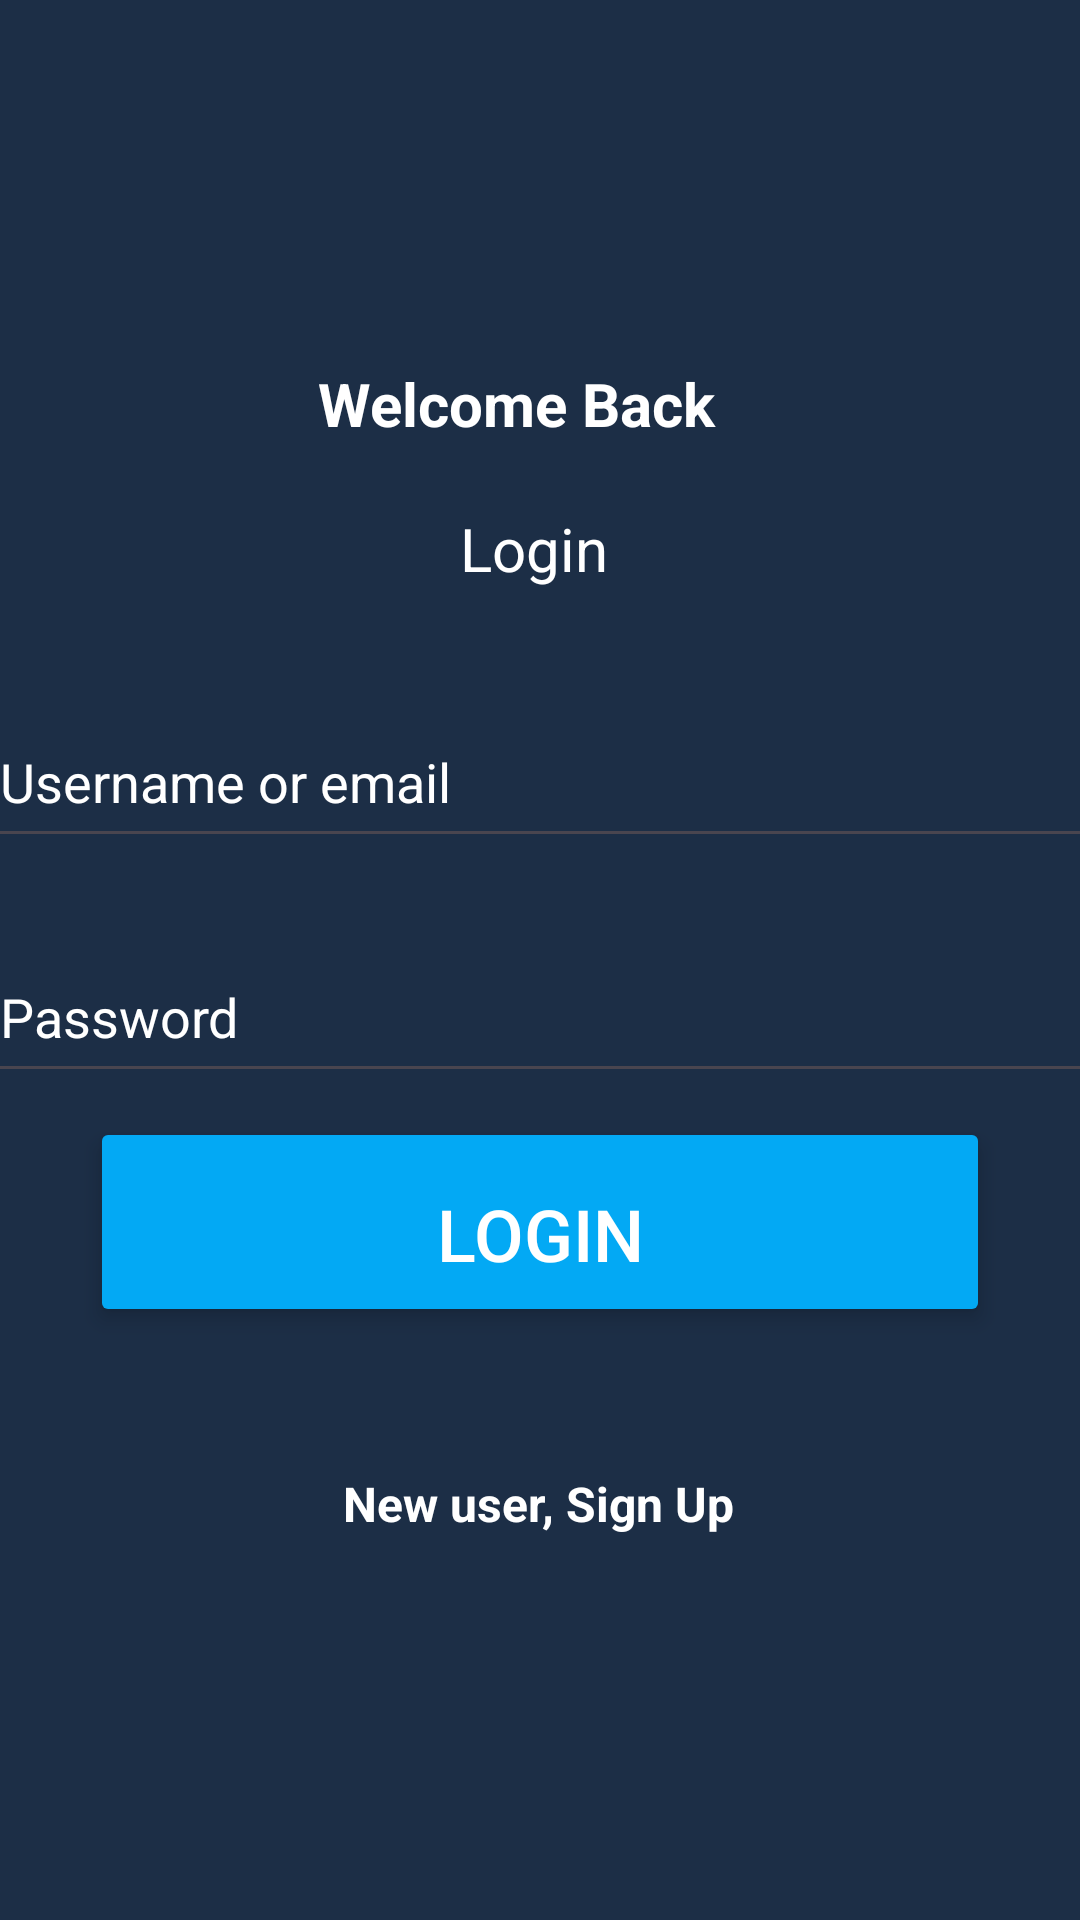

The Android layout XML behind this screen, and the referenced resources:
<!-- AndroidManifest.xml: application theme Base.Theme.ChatKaro -->
<!-- res/layout/activity_login.xml -->
<?xml version="1.0" encoding="utf-8"?>
<androidx.constraintlayout.widget.ConstraintLayout xmlns:android="http://schemas.android.com/apk/res/android"
    xmlns:app="http://schemas.android.com/apk/res-auto"
    xmlns:tools="http://schemas.android.com/tools"
    android:layout_width="match_parent"
    android:layout_height="match_parent"
    android:background="@color/primary"
    tools:context=".Login">

    <ImageView
        android:id="@+id/imageView2"
        android:layout_width="123dp"
        android:layout_height="82dp"
        android:layout_marginTop="16dp"
        app:layout_constraintEnd_toEndOf="parent"
        app:layout_constraintStart_toStartOf="parent"
        app:layout_constraintTop_toTopOf="parent"
        app:srcCompat="@drawable/chat" />

    <TextView
        android:id="@+id/textView4"
        android:layout_width="wrap_content"
        android:layout_height="wrap_content"
        android:layout_marginStart="150dp"
        android:layout_marginEnd="150dp"
        android:layout_marginBottom="84dp"
        android:text="Welcome Back"
        android:textColor="@color/white"
        android:textSize="20sp"
        android:textStyle="bold"
        app:layout_constraintBottom_toTopOf="@+id/username"
        app:layout_constraintEnd_toEndOf="parent"
        app:layout_constraintHorizontal_bias="0.608"
        app:layout_constraintStart_toStartOf="parent" />

    <TextView
        android:id="@+id/textView7"
        android:layout_width="107dp"
        android:layout_height="34dp"
        android:layout_marginBottom="32dp"
        android:textColor="@color/white"
        android:gravity="center"
        android:text="Login"
        android:textSize="20sp"
        app:layout_constraintBottom_toTopOf="@+id/username"
        app:layout_constraintEnd_toEndOf="parent"
        app:layout_constraintHorizontal_bias="0.493"
        app:layout_constraintStart_toStartOf="parent" />

    <EditText
        android:id="@+id/username"
        android:layout_width="369dp"
        android:layout_height="54dp"
        android:textColorHint="@color/white"
        android:layout_marginTop="232dp"
        android:ems="10"
        android:hint="Username or email"
        android:inputType="text"
        app:layout_constraintEnd_toEndOf="parent"
        app:layout_constraintStart_toStartOf="parent"
        app:layout_constraintTop_toTopOf="parent" />

    <EditText
        android:id="@+id/password"
        android:layout_width="369dp"
        android:layout_height="54dp"
        android:ems="10"
        android:textColorHint="@color/white"
        android:hint="Password"
        android:inputType="textPassword"
        app:layout_constraintBottom_toBottomOf="parent"
        app:layout_constraintEnd_toEndOf="parent"
        app:layout_constraintStart_toStartOf="parent"
        app:layout_constraintTop_toBottomOf="@+id/username"
        app:layout_constraintVertical_bias="0.081" />

    <Button
        android:id="@+id/login"
        android:layout_width="300dp"
        android:layout_height="70dp"
        android:layout_marginTop="48dp"
        android:text="Login"
        android:textColor="@color/white"
        android:textSize="24dp"
        app:layout_constraintEnd_toEndOf="parent"
        app:layout_constraintStart_toStartOf="parent"
        app:layout_constraintTop_toBottomOf="@+id/password"
        android:backgroundTint="#03A9F4"
        android:paddingStart="16dp"
        android:paddingEnd="16dp"
        android:paddingTop="16dp"
        android:paddingBottom="8dp"
        android:layout_margin="8dp"
        android:elevation="4dp"
        android:radius="4dp"
        android:stateListAnimator="@null"/>


    <TextView
        android:id="@+id/sign_up"
        android:layout_width="wrap_content"
        android:layout_height="wrap_content"
        android:layout_marginTop="48dp"
        android:text="New user, Sign Up"
        android:textColor="@color/white"
        android:textSize="16dp"
        android:textStyle="bold"
        app:layout_constraintEnd_toEndOf="parent"
        app:layout_constraintHorizontal_bias="0.498"
        app:layout_constraintStart_toStartOf="parent"
        app:layout_constraintTop_toBottomOf="@+id/login" />

</androidx.constraintlayout.widget.ConstraintLayout>
<!-- resources referenced by this layout -->
<resources>
  <color name="primary">#1C2E46</color>
  <color name="white">#FFFFFF</color>
  <style name="Base.Theme.ChatKaro" parent="Theme.Material3.DayNight.NoActionBar">
          <item name="colorPrimary">@color/primary</item>
          <item name="android:statusBarColor" tools:targetApi="1">@color/primary</item>
      </style>
</resources>
